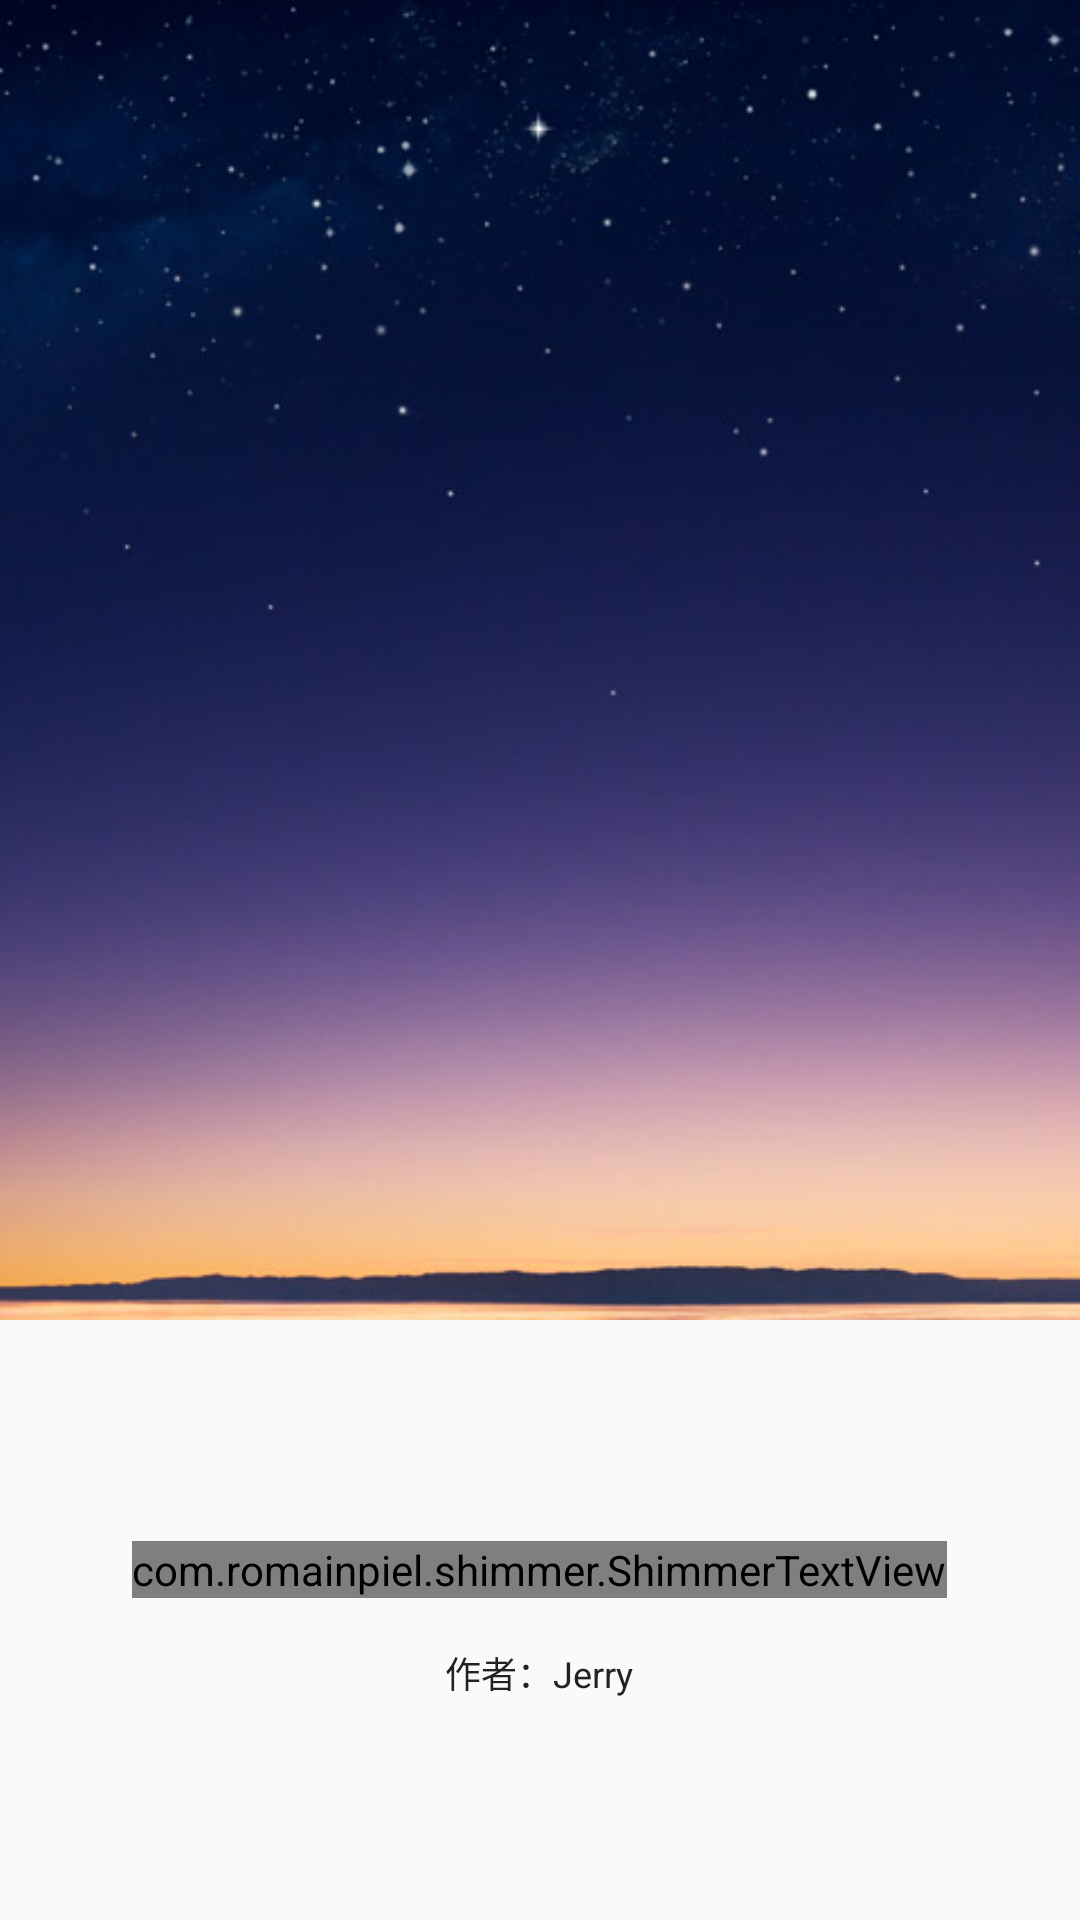

The Android layout XML behind this screen, and the referenced resources:
<!-- AndroidManifest.xml: activity theme NoTitleFullScreen -->
<!-- res/layout/activity_splash.xml -->
<?xml version="1.0" encoding="utf-8"?>
<LinearLayout xmlns:android="http://schemas.android.com/apk/res/android"
    xmlns:tools="http://schemas.android.com/tools"
    android:id="@+id/activity_splash"
    android:layout_width="match_parent"
    android:layout_height="match_parent"
    android:orientation="vertical"
    tools:context="com.jerry.silentnight.ui.activity.SplashActivity">

    <ImageView
        android:layout_width="match_parent"
        android:layout_height="0dp"
        android:layout_weight="1"
        android:scaleType="centerCrop"
        android:src="@drawable/splash_bg" />

    <LinearLayout
        android:layout_width="match_parent"
        android:layout_height="200dp"
        android:orientation="vertical"
        android:gravity="center"
        >

        <com.romainpiel.shimmer.ShimmerTextView
            android:id="@+id/tv_shimmer"
            android:layout_width="wrap_content"
            android:layout_height="wrap_content"
            android:gravity="center"
            android:text="@string/txt_app_name"
            android:textColor="@color/colorPrimary"
            android:textSize="30sp"/>

        <TextView
            android:layout_width="wrap_content"
            android:layout_height="wrap_content"
            android:layout_marginTop="16dp"
            android:visibility="visible"
            android:gravity="center"
            android:text="@string/author"
            android:textColor="@color/colorPrimary"
            android:textSize="12sp" />
    </LinearLayout>

</LinearLayout>
<!-- resources referenced by this layout -->
<resources>
  <color name="colorPrimary">#202225</color>
  <!-- drawable splash_bg: png bitmap (drawable-xhdpi, 292246 bytes) -->
  <string name="author">作者：Jerry</string>
  <string name="txt_app_name">寂    夜</string>
  <style name="NoTitleFullScreen" parent="Theme.AppCompat.Light.NoActionBar">
          <item name="android:windowActionBar">false</item>
          <item name="android:windowNoTitle">true</item>
          
          <item name="android:windowContentOverlay">@null</item>
          <item name="android:windowFullscreen">true</item>
      </style>
</resources>
